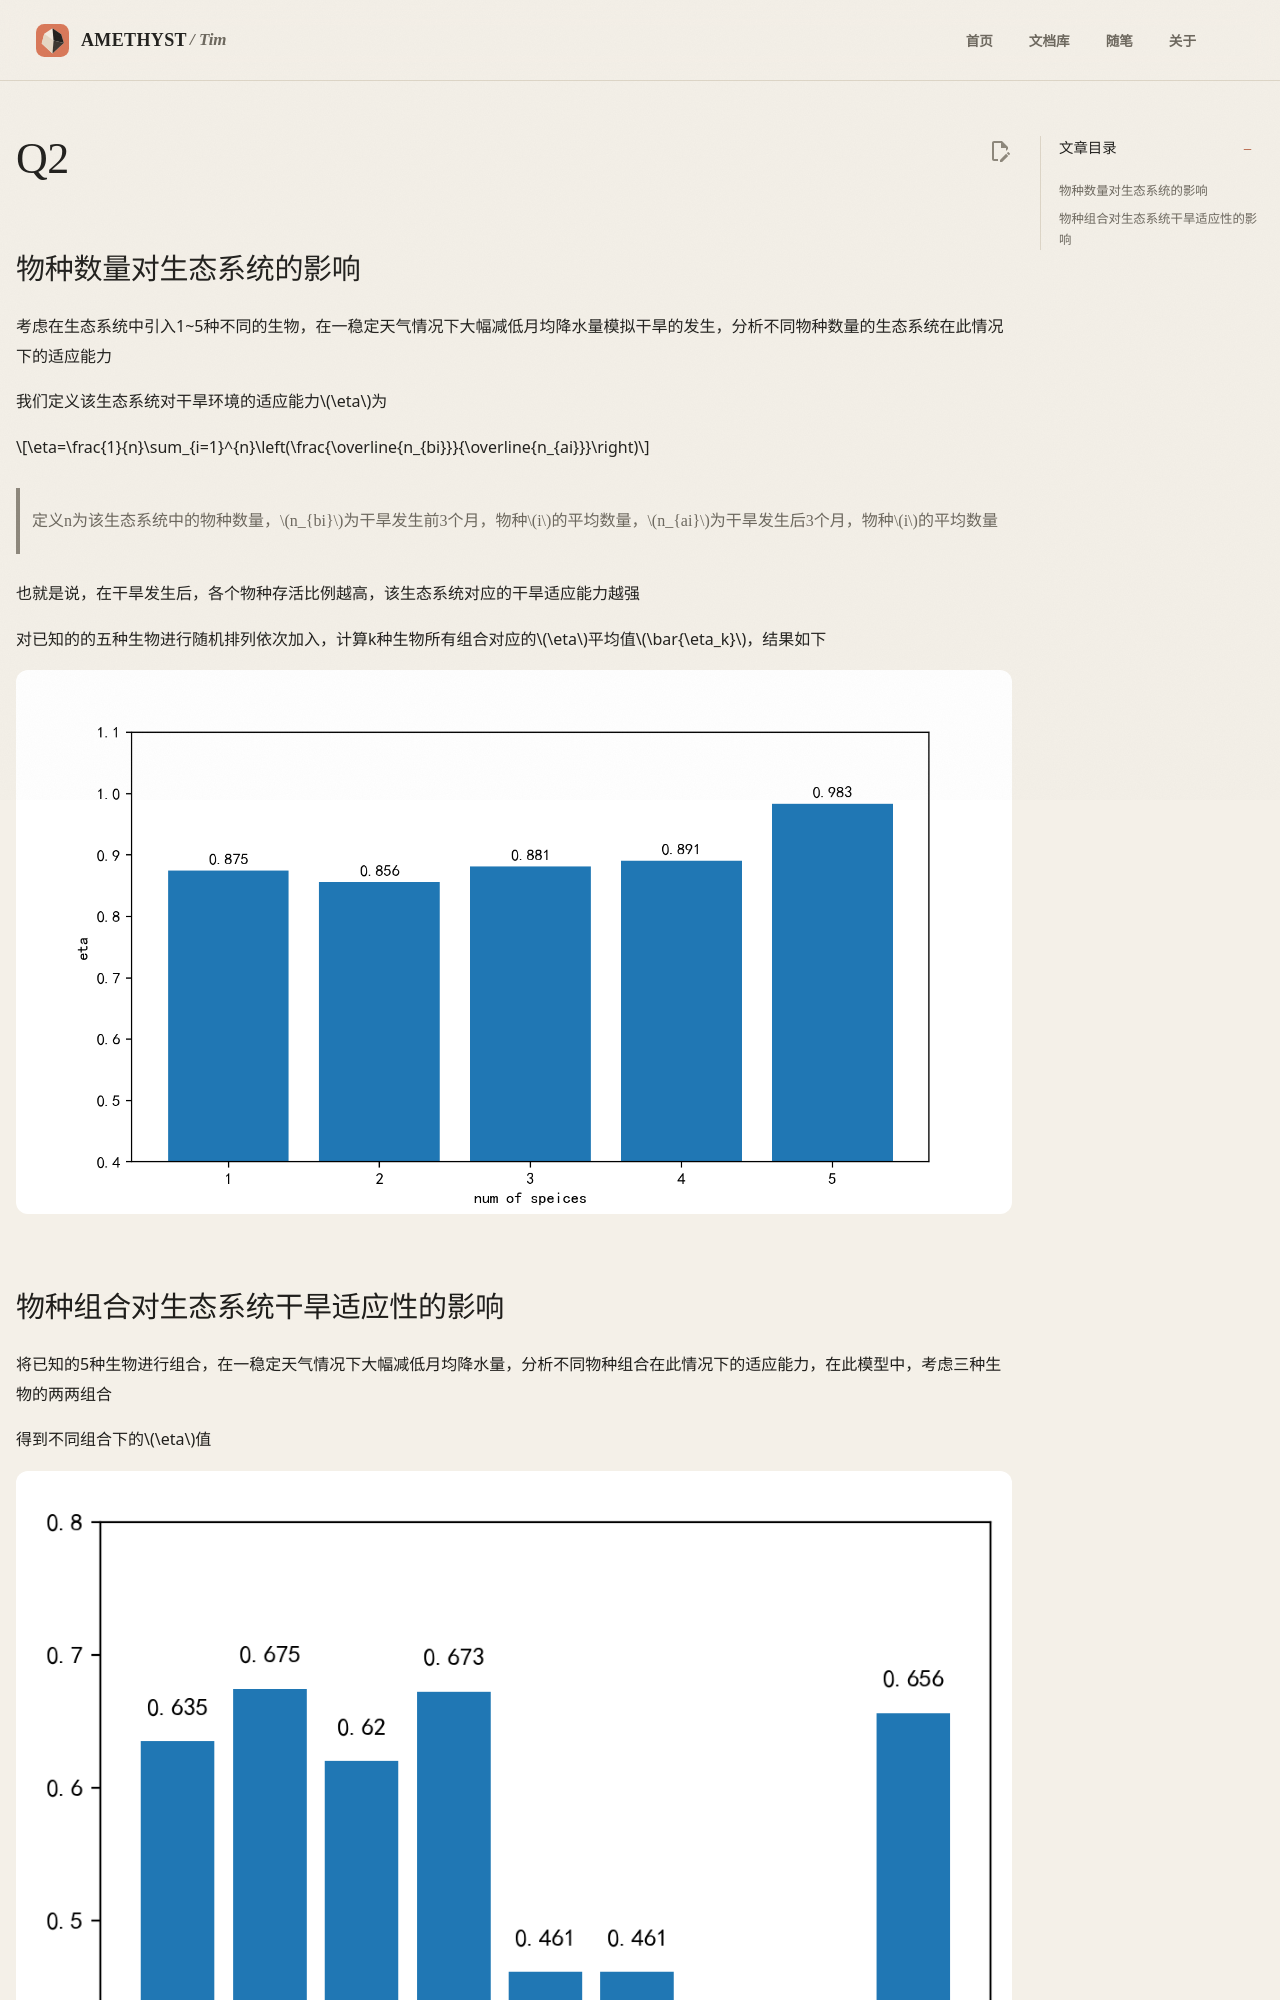

repository: AmethystTim/AmethystTim.github.io · page: 比赛/数学建模/复现/2023AQ2/index.html · generator: mkdocs

## 物种数量对生态系统的影响

考虑在生态系统中引入1~5种不同的生物，在一稳定天气情况下大幅减低月均降水量模拟干旱的发生，分析不同物种数量的生态系统在此情况下的适应能力

我们定义该生态系统对干旱环境的适应能力$\eta$为

$$\eta=\frac{1}{n}\sum_{i=1}^{n}\left(\frac{\overline{n_{bi}}}{\overline{n_{ai}}}\right)$$

> 定义n为该生态系统中的物种数量，$n_{bi}$为干旱发生前3个月，物种$i$的平均数量，$n_{ai}$为干旱发生后3个月，物种$i$的平均数量

也就是说，在干旱发生后，各个物种存活比例越高，该生态系统对应的干旱适应能力越强

对已知的的五种生物进行随机排列依次加入，计算k种生物所有组合对应的$\eta$平均值$\bar{\eta_k}$，结果如下

![2023mcmq2-1](2023mcmq2-1.png)
